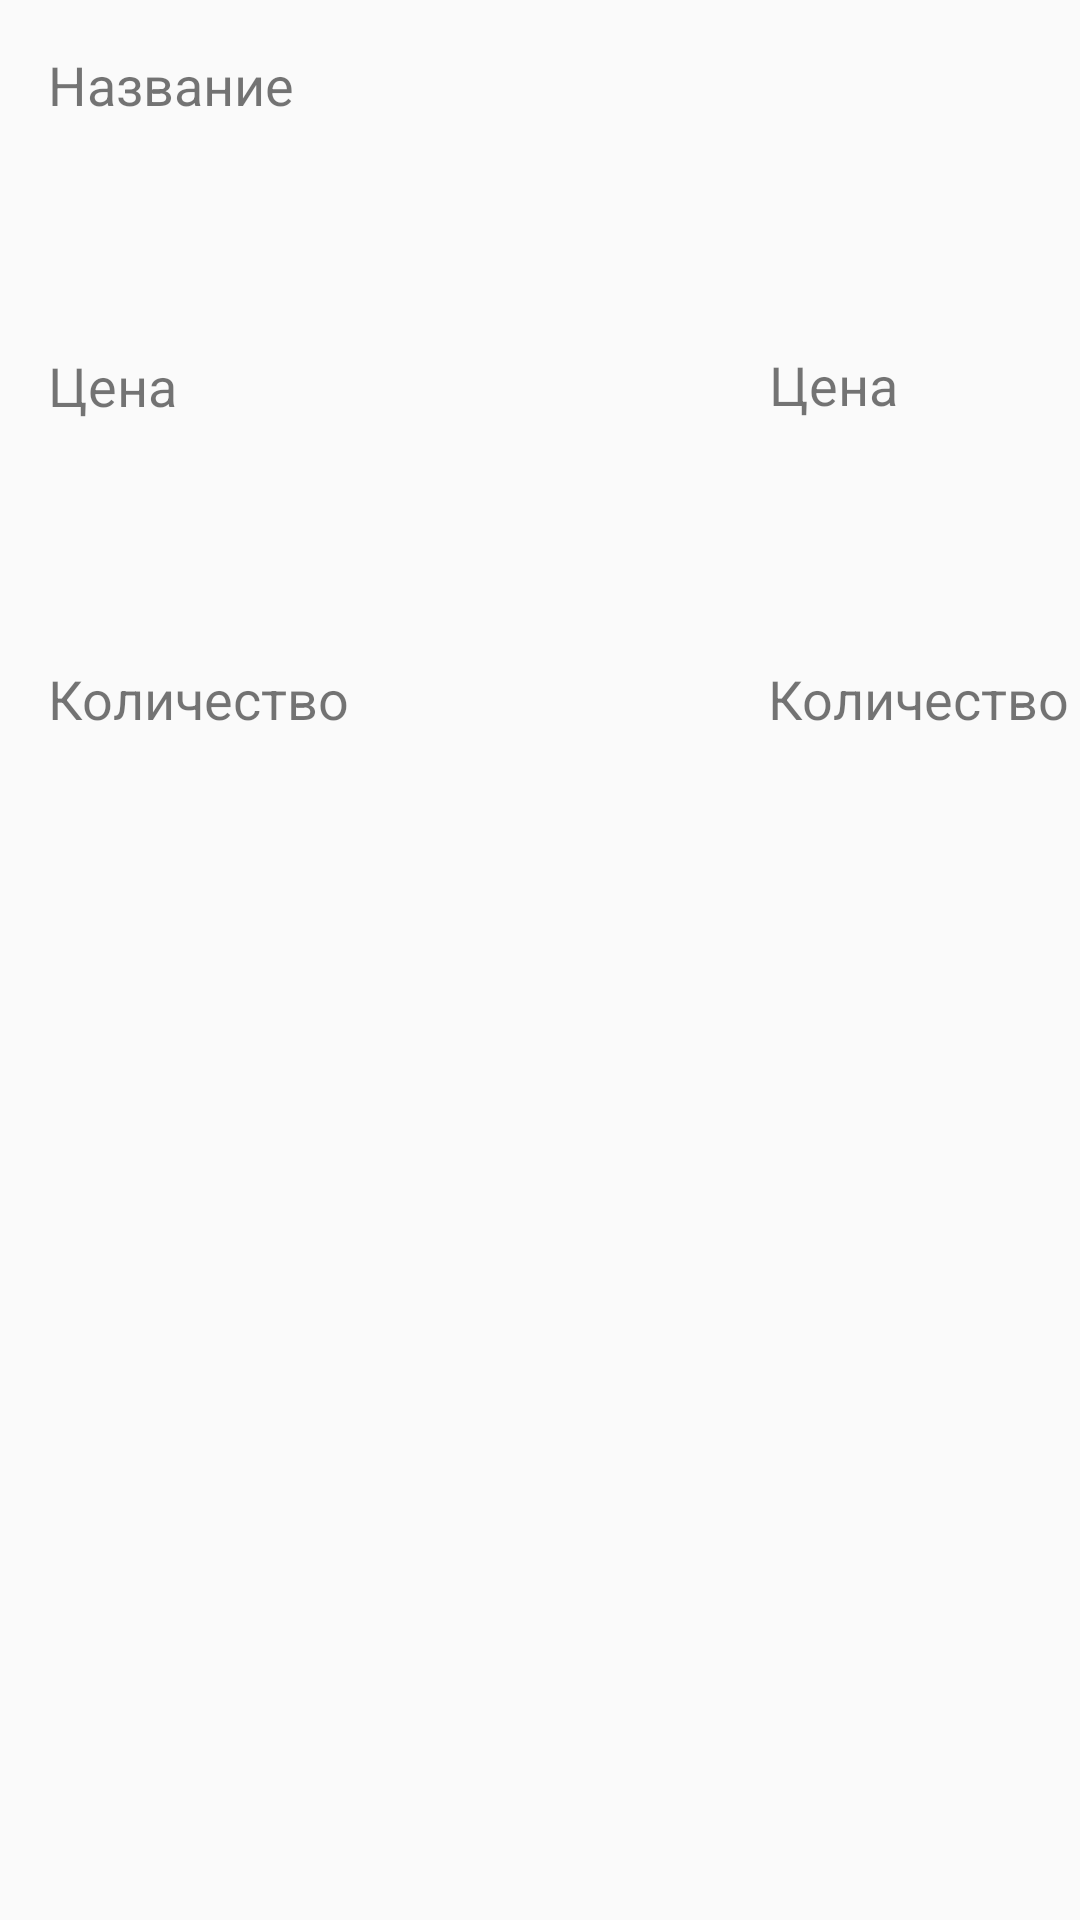

Produce the Android XML layout that renders to this screen, including the resource entries it uses.
<!-- AndroidManifest.xml: application theme AppTheme -->
<!-- res/layout/fragment_store_product.xml -->
<?xml version="1.0" encoding="utf-8"?>
<androidx.constraintlayout.widget.ConstraintLayout xmlns:android="http://schemas.android.com/apk/res/android"
    xmlns:app="http://schemas.android.com/apk/res-auto"
    xmlns:tools="http://schemas.android.com/tools"
    android:id="@+id/frameLayout"
    android:layout_width="match_parent"
    android:layout_height="match_parent"
    tools:context=".ui.AddEditProduct.ProductFragment">

    <TextView
        android:id="@+id/nametextView"
        android:layout_width="wrap_content"
        android:layout_height="wrap_content"
        android:layout_marginStart="16dp"
        android:layout_marginTop="16dp"
        android:text="Название"
        android:textSize="18sp"
        app:layout_constraintStart_toStartOf="parent"
        app:layout_constraintTop_toTopOf="parent" />

    <TextView
        android:id="@+id/pricetextView"
        android:layout_width="wrap_content"
        android:layout_height="wrap_content"
        android:layout_marginStart="16dp"
        android:layout_marginTop="76dp"
        android:text="Цена"
        android:textSize="18sp"
        app:layout_constraintStart_toStartOf="parent"
        app:layout_constraintTop_toBottomOf="@+id/nametextView" />

    <TextView
        android:id="@+id/pricetextViewValue"
        android:layout_width="wrap_content"
        android:layout_height="wrap_content"
        android:layout_marginTop="116dp"
        android:layout_marginEnd="8dp"
        android:text="Цена"
        android:textSize="18sp"
        app:layout_constraintEnd_toEndOf="parent"
        app:layout_constraintHorizontal_bias="0.83"
        app:layout_constraintStart_toStartOf="parent"
        app:layout_constraintTop_toTopOf="parent" />

    <TextView
        android:id="@+id/amounttextView"
        android:layout_width="wrap_content"
        android:layout_height="wrap_content"
        android:layout_marginStart="16dp"
        android:layout_marginTop="80dp"
        android:text="Количество"
        android:textSize="18sp"
        app:layout_constraintStart_toStartOf="parent"
        app:layout_constraintTop_toBottomOf="@+id/pricetextView" />

    <TextView
        android:id="@+id/amounttextViewValue"
        android:layout_width="wrap_content"
        android:layout_height="wrap_content"
        android:layout_marginStart="256dp"
        android:layout_marginTop="80dp"
        android:layout_marginEnd="8dp"
        android:text="Количество"
        android:textSize="18sp"
        app:layout_constraintEnd_toEndOf="parent"
        app:layout_constraintHorizontal_bias="0.0"
        app:layout_constraintStart_toStartOf="parent"
        app:layout_constraintTop_toBottomOf="@+id/pricetextView" />

</androidx.constraintlayout.widget.ConstraintLayout>
<!-- resources referenced by this layout -->
<resources>
  <style name="AppTheme" parent="Theme.AppCompat.Light.DarkActionBar">
          
          <item name="colorPrimary">#00CAEE</item>
          <item name="colorPrimaryDark">@color/colorAccent</item>
          <item name="colorAccent">@color/colorAccent</item>
      </style>
  <!-- not gathered from this repository: default colours our renderer supplied (Android Studio template values) -->
  <color name="colorAccent">#FF03DAC5</color>
</resources>
